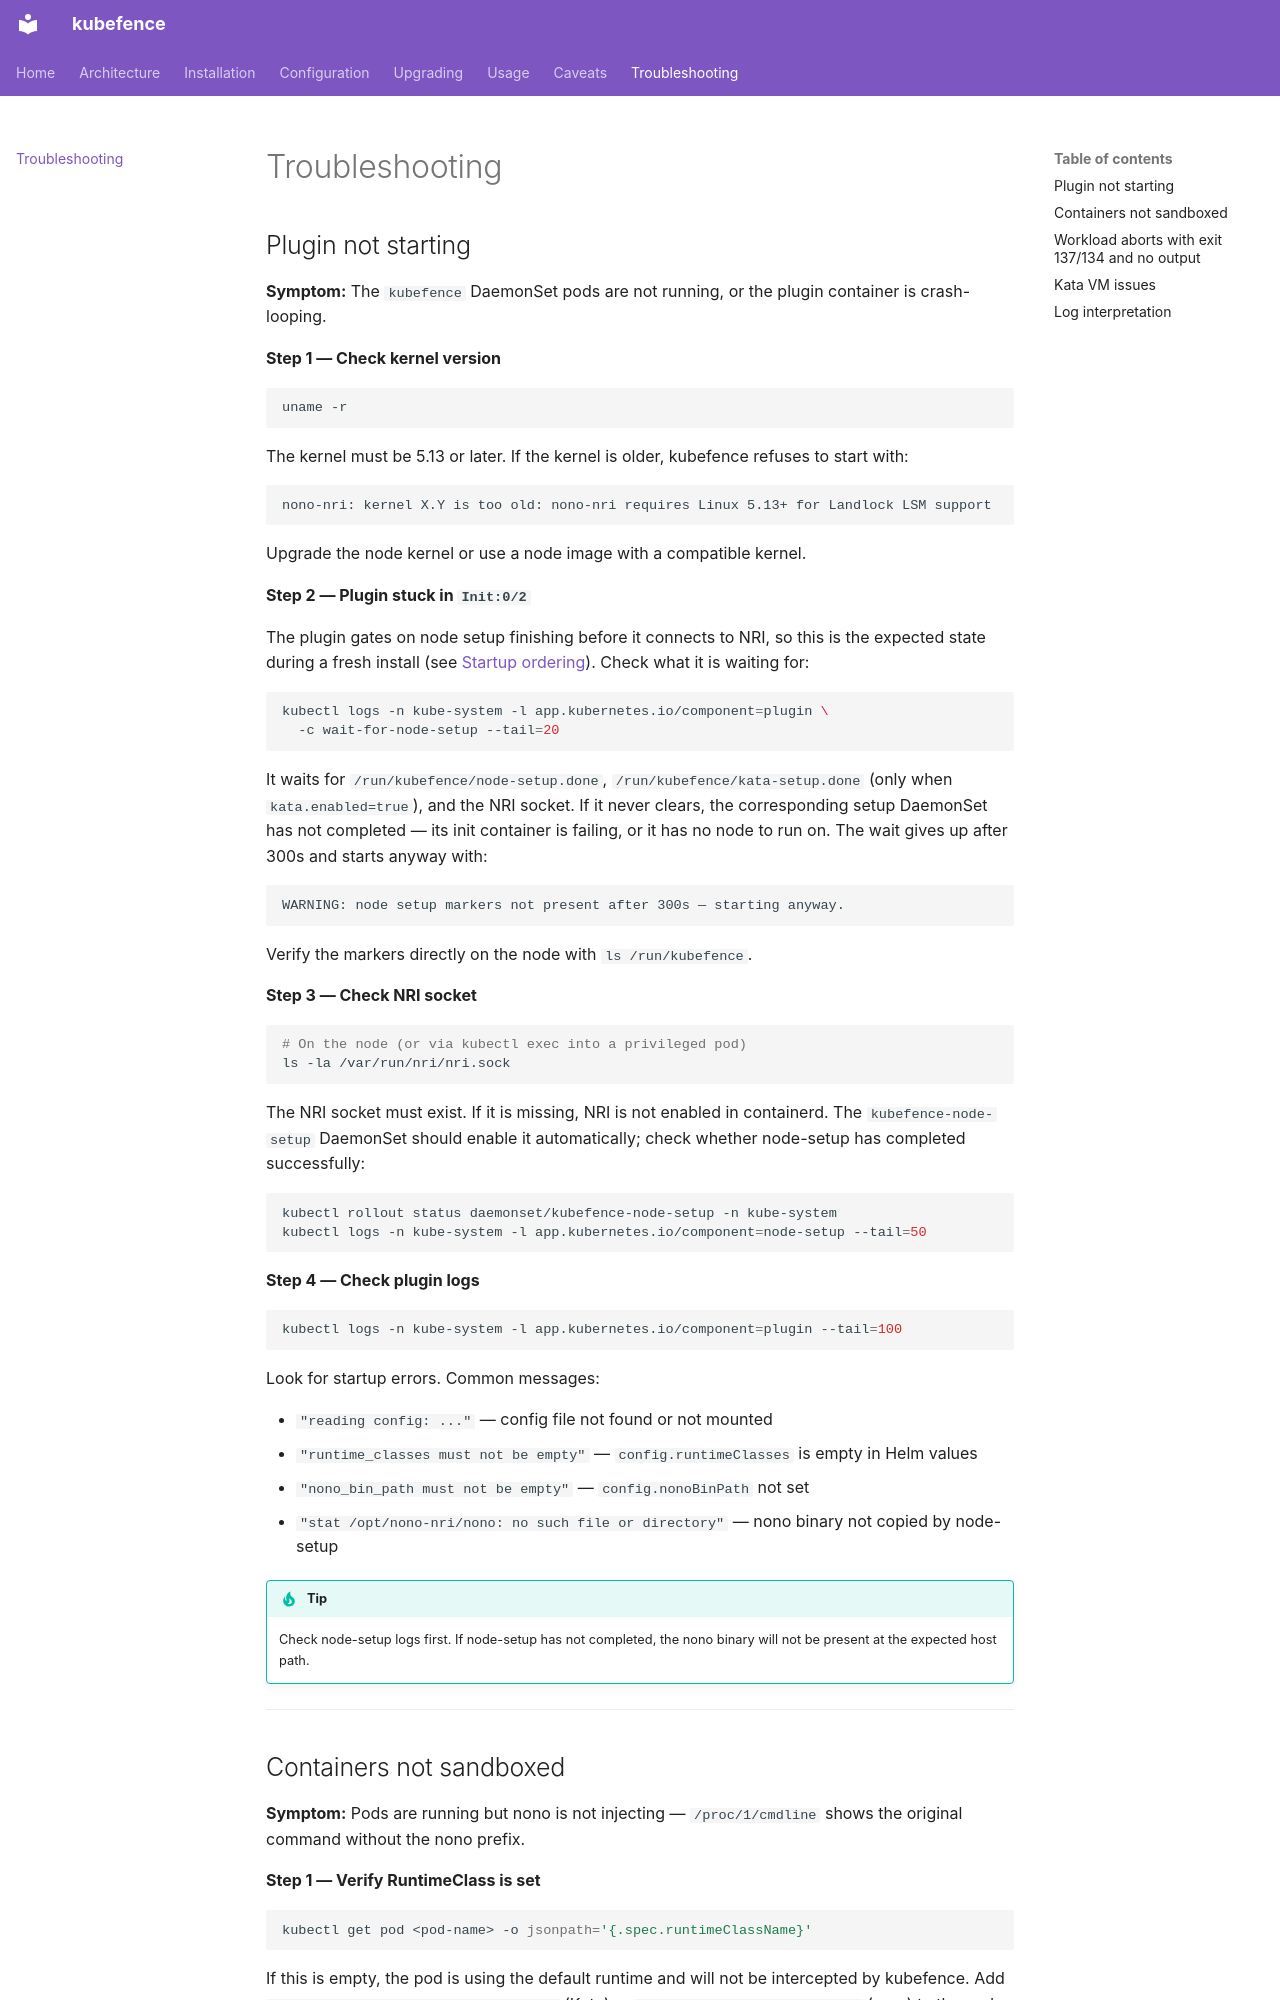

repository: kubefence/kubefence · page: troubleshooting/index.html · generator: mkdocs

# Troubleshooting

## Plugin not starting

**Symptom:** The `kubefence` DaemonSet pods are not running, or the plugin
container is crash-looping.

**Step 1 — Check kernel version**

```bash
uname -r
```

The kernel must be 5.13 or later. If the kernel is older, kubefence refuses to
start with:

```
nono-nri: kernel X.Y is too old: nono-nri requires Linux 5.13+ for Landlock LSM support
```

Upgrade the node kernel or use a node image with a compatible kernel.

**Step 2 — Plugin stuck in `Init:0/2`**

The plugin gates on node setup finishing before it connects to NRI, so this is
the expected state during a fresh install (see
[Startup ordering](architecture.md#startup-ordering)). Check what it is waiting
for:

```bash
kubectl logs -n kube-system -l app.kubernetes.io/component=plugin \
  -c wait-for-node-setup --tail=20
```

It waits for `/run/kubefence/node-setup.done`, `/run/kubefence/kata-setup.done`
(only when `kata.enabled=true`), and the NRI socket. If it never clears, the
corresponding setup DaemonSet has not completed — its init container is failing,
or it has no node to run on. The wait gives up after 300s and starts anyway with:

```
WARNING: node setup markers not present after 300s — starting anyway.
```

Verify the markers directly on the node with `ls /run/kubefence`.

**Step 3 — Check NRI socket**

```bash
# On the node (or via kubectl exec into a privileged pod)
ls -la /var/run/nri/nri.sock
```

The NRI socket must exist. If it is missing, NRI is not enabled in containerd.
The `kubefence-node-setup` DaemonSet should enable it automatically; check
whether node-setup has completed successfully:

```bash
kubectl rollout status daemonset/kubefence-node-setup -n kube-system
kubectl logs -n kube-system -l app.kubernetes.io/component=node-setup --tail=50
```

**Step 4 — Check plugin logs**

```bash
kubectl logs -n kube-system -l app.kubernetes.io/component=plugin --tail=100
```

Look for startup errors. Common messages:

- `"reading config: ..."` — config file not found or not mounted
- `"runtime_classes must not be empty"` — `config.runtimeClasses` is empty in Helm values
- `"nono_bin_path must not be empty"` — `config.nonoBinPath` not set
- `"stat /opt/nono-nri/nono: no such file or directory"` — nono binary not copied by node-setup

!!! tip
    Check node-setup logs first. If node-setup has not completed, the nono
    binary will not be present at the expected host path.

---
